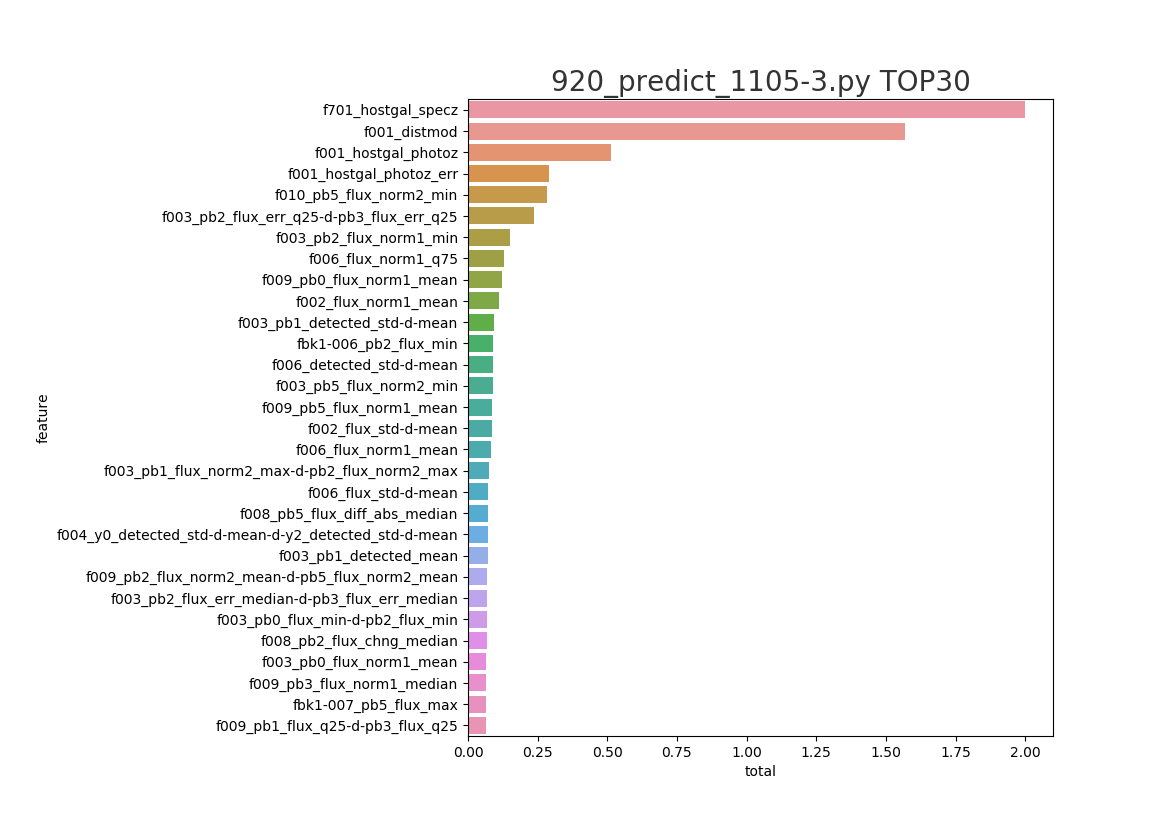

The data file committed next to this chart (first rows):
feature, split, gain, total
f701_hostgal_specz, 1.0, 1.0, 2.0
f001_distmod, 0.687, 0.8821, 1.569
f001_hostgal_photoz, 0.2087, 0.3034, 0.5121
f001_hostgal_photoz_err, 0.1415, 0.1488, 0.2903
f010_pb5_flux_norm2_min, 0.01052, 0.2718, 0.2824
f003_pb2_flux_err_q25-d-pb3_flux_err_q25, 0.07598, 0.1621, 0.2381
f003_pb2_flux_norm1_min, 0.03956, 0.1106, 0.1501
f006_flux_norm1_q75, 0.0836, 0.04422, 0.1278
f009_pb0_flux_norm1_mean, 0.04102, 0.07941, 0.1204
f002_flux_norm1_mean, 0.07607, 0.03506, 0.1111
f003_pb1_detected_std-d-mean, 0.0361, 0.05603, 0.09214
fbk1-006_pb2_flux_min, 0.02112, 0.07008, 0.0912
f006_detected_std-d-mean, 0.07759, 0.01299, 0.09058
f003_pb5_flux_norm2_min, 0.003534, 0.08577, 0.08931
f009_pb5_flux_norm1_mean, 0.03961, 0.04815, 0.08776
f002_flux_std-d-mean, 0.04752, 0.03813, 0.08565
f006_flux_norm1_mean, 0.05345, 0.03027, 0.08372
f003_pb1_flux_norm2_max-d-pb2_flux_norm2…, 0.06337, 0.01344, 0.07681
f006_flux_std-d-mean, 0.05187, 0.02153, 0.0734
f008_pb5_flux_diff_abs_median, 0.02479, 0.04848, 0.07327
f004_y0_detected_std-d-mean-d-y2_detecte…, 0.03996, 0.03169, 0.07165
f003_pb1_detected_mean, 0.02572, 0.04516, 0.07088
f009_pb2_flux_norm2_mean-d-pb5_flux_norm…, 0.03183, 0.0376, 0.06944
f003_pb2_flux_err_median-d-pb3_flux_err_…, 0.02969, 0.03892, 0.0686
f003_pb0_flux_min-d-pb2_flux_min, 0.03817, 0.02966, 0.06783
f008_pb2_flux_chng_median, 0.03257, 0.03512, 0.06768
f003_pb0_flux_norm1_mean, 0.02536, 0.04072, 0.06609
f009_pb3_flux_norm1_median, 0.04681, 0.01912, 0.06593
fbk1-007_pb5_flux_max, 0.047, 0.01817, 0.06518
f009_pb1_flux_q25-d-pb3_flux_q25, 0.05611, 0.008952, 0.06506
f009_pb5_flux_norm1_max, 0.04524, 0.01754, 0.06278
f008_pb3_flux_diff_abs_median, 0.02265, 0.03938, 0.06202
f008_pb2_flux_norm2_chng_abs_median, 0.03453, 0.02746, 0.06199
f008_pb3_flux_chng_median, 0.04051, 0.02114, 0.06165
fbk1-007_pb0_flux_std, 0.02577, 0.03421, 0.05998
f006_flux_norm1_std-d-mean, 0.04176, 0.01778, 0.05954
f003_pb5_flux_norm1_max, 0.041, 0.01821, 0.05921
f003_pb1_flux_q75-d-pb5_flux_q75, 0.04116, 0.01652, 0.05768
f003_pb1_flux_norm2_q75-d-pb3_flux_norm2…, 0.04771, 0.009283, 0.05699
f002_flux_norm1_std-d-mean, 0.03186, 0.02486, 0.05672
f003_pb1_flux_err_min-d-pb4_flux_err_min, 0.02199, 0.03463, 0.05662
f003_pb1_flux_q75-d-pb3_flux_q75, 0.04304, 0.01249, 0.05552
f003_pb2_flux_err_q25-d-pb5_flux_err_q25, 0.0298, 0.02571, 0.0555
f009_pb2_flux_q75, 0.0448, 0.01056, 0.05537
f008_pb3_flux_norm1_chng_median, 0.03961, 0.01561, 0.05522
fbk1-008_pb2_flux_min, 0.0411, 0.01405, 0.05515
f009_pb3_detected_std-d-mean-d-pb5_detec…, 0.03314, 0.02162, 0.05476
fbk1-008_pb4_flux_min, 0.03249, 0.02167, 0.05416
f008_pb1_detected_chng_min, 0.04918, 0.004923, 0.0541
fbk1-008_pb2_flux_q75, 0.0435, 0.01044, 0.05394
f003_pb0_flux_norm2_q25-d-pb1_flux_norm2…, 0.02134, 0.03242, 0.05377
f003_pb0_flux_norm1_std, 0.03357, 0.01988, 0.05345
f009_pb2_flux_norm2_max-d-pb3_flux_norm2…, 0.04333, 0.01008, 0.05342
fbk1-007_pb5_flux_std, 0.04119, 0.0121, 0.05328
f009_pb1_flux_norm1_q25, 0.04249, 0.01073, 0.05322
f008_pb2_flux_diff_abs_median, 0.02401, 0.02883, 0.05283
f008_pb2_flux_norm1_diff_min, 0.04208, 0.01, 0.05209
fbk1-007_pb1_flux_std, 0.02841, 0.0236, 0.05201
f003_pb0_flux_mean-d-pb2_flux_mean, 0.04154, 0.01003, 0.05157
f003_pb2_flux_err_min-d-pb4_flux_err_min, 0.02806, 0.02315, 0.05121
... 1,940 more rows
